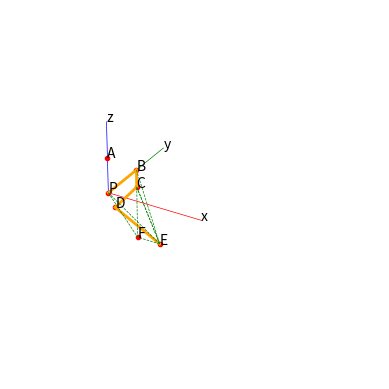

Generate this figure with matplotlib:
# Khai báo các thư viện
import matplotlib.pyplot as plt

# Thiết lập chế độ vẽ
fig = plt.figure()
ax = plt.axes(projection = '3d')

# Tọa độ điểm nối chân thứ nhất với thân của robot
Px = 0
Py = 0
Pz = 0;
ax.plot3D(Px, Py, Pz, marker = ".", color = "red")
ax.text(Px, Py, Pz, 'P')

# Vẽ hệ tọa độ tại điểm nối chân thứ nhất với thân của robot
ax.plot3D([Px, Px + 2], [Py, Py], [Pz, Pz], linewidth = 0.5, color="red")
ax.plot3D([Px, Px], [Py, Py + 2], [Pz, Pz], linewidth = 0.5, color="green")
ax.plot3D([Px, Px], [Py, Py], [Pz, Pz + 2], linewidth = 0.5, color="blue")
Ax = Px
Ay = Py
Az = Pz + 1;
ax.plot3D(Ax, Ay, Az, marker = ".", color = "red")
ax.text(Ax, Ay, Az, 'A')
ax.text(2, 0, 0, 'x')
ax.text(0, 2, 0, 'y')
ax.text(0, 0, 2, 'z')

# Vẽ các điểm trên chân thứ nhất
Bx = Px
By = Py + 1
Bz = Pz
ax.plot3D(Bx, By, Bz, marker = ".", color = "red")
ax.text(Bx, By, Bz, 'B')
ax.plot3D([Px, Bx], [Py, By], [Pz, Bz], linewidth = 2, color="orange")
Cx = Bx
Cy = By
Cz = Bz - 0.5
ax.plot3D(Cx, Cy, Cz, marker = ".", color = "red")
ax.text(Cx, Cy, Cz, 'C')
ax.plot3D([Bx, Cx], [By, Cy], [Bz, Cz], linewidth = 2, color="orange")
Dx = Cx - 0.5
Dy = Cy
Dz = Cz - 0.8
ax.plot3D(Dx, Dy, Dz, marker = ".", color = "red")
ax.text(Dx, Dy, Dz, 'D')
ax.plot3D([Cx, Dx], [Cy, Dy], [Cz, Dz], linewidth = 2, color="orange")
Ex = Cx + 0.5
Ey = Cy
Ez = Cz - 1.5
ax.plot3D(Ex, Ey, Ez, marker = ".", color = "red")
ax.text(Ex, Ey, Ez, 'E')
ax.plot3D([Dx, Ex], [Dy, Ey], [Dz, Ez], linewidth = 2, color="orange")

# Vẽ các điểm và đường tham chiếu
Fx = Cx
Fy = Cy
Fz = Ez
ax.plot3D(Fx, Fy, Fz, marker = ".", color = "red")
ax.text(Fx, Fy, Fz, 'F')
ax.plot3D([Px, Ex], [Py, Ey], [Pz, Ez], linewidth = 0.5, color="green", linestyle='dashed')
ax.plot3D([Px, Fx], [Py, Fy], [Pz, Fz], linewidth = 0.5, color="green", linestyle='dashed')
ax.plot3D([Bx, Ex], [By, Ey], [Bz, Ez], linewidth = 0.5, color="green", linestyle='dashed')
ax.plot3D([Cx, Ex], [Cy, Ey], [Cz, Ez], linewidth = 0.5, color="green", linestyle='dashed')
ax.plot3D([Cx, Ex], [Cy, Ey], [Cz, Ez], linewidth = 0.5, color="green", linestyle='dashed')
ax.plot3D([Cx, Fx], [Cy, Fy], [Cz, Fz], linewidth = 0.5, color="green", linestyle='dashed')
ax.plot3D([Ex, Fx], [Ey, Fy], [Ez, Fz], linewidth = 0.5, color="green", linestyle='dashed')

# Hiển thị
ax.set_xlim(-1, 3.5); ax.set_ylim(-1, 3.5); ax.set_zlim(-2.5, 2)
plt.axis('off')
ax.grid(False)
plt.show()
